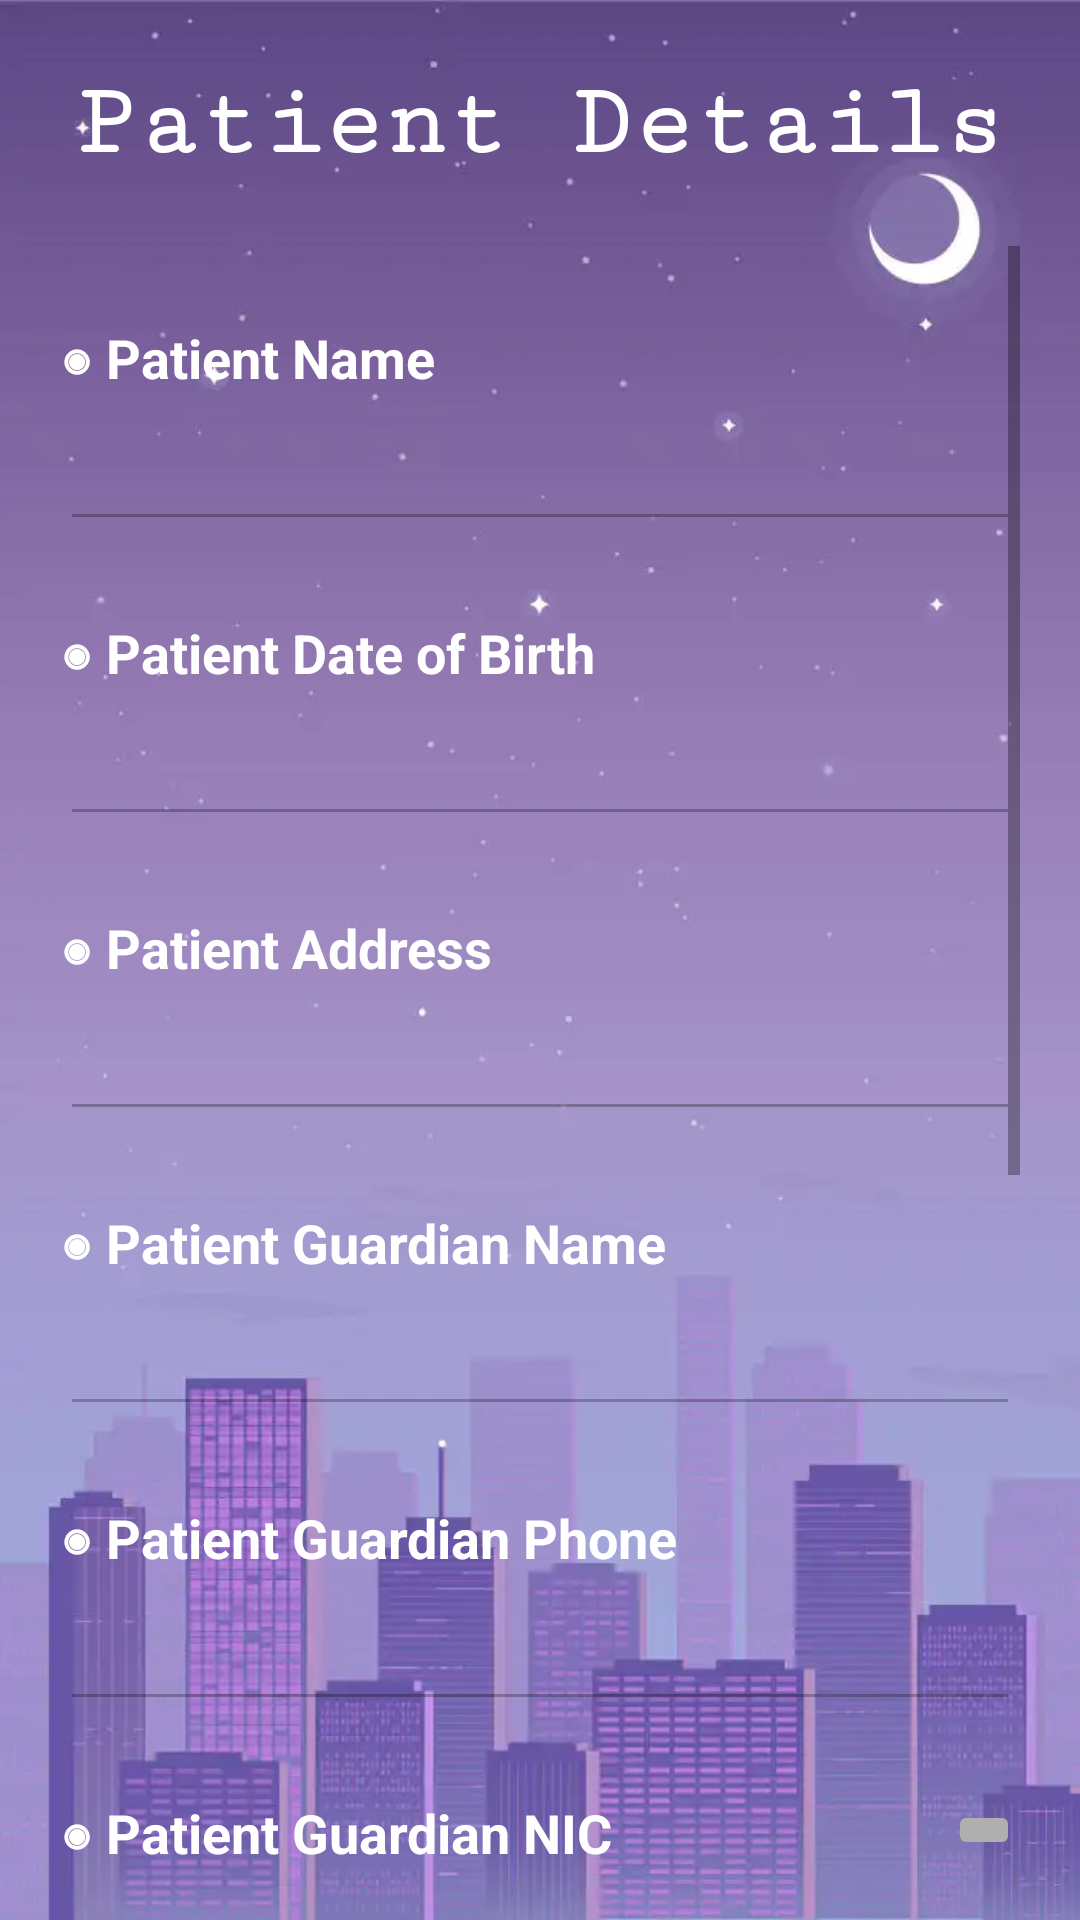

Reconstruct the res/layout file that produces this screen, plus the resources it refers to.
<!-- AndroidManifest.xml: application theme Theme.PatientTracking -->
<!-- res/layout/patient_details.xml -->
<?xml version="1.0" encoding="utf-8"?>
<LinearLayout xmlns:android="http://schemas.android.com/apk/res/android"
    xmlns:app="http://schemas.android.com/apk/res-auto"
    xmlns:tools="http://schemas.android.com/tools"
    android:layout_width="match_parent"
    android:layout_height="match_parent"
    android:background="@drawable/bg"
    android:orientation="vertical"
    android:padding="10dp"
    tools:context=".Patient_Details">

    <androidx.constraintlayout.widget.ConstraintLayout
        android:layout_width="match_parent"
        android:layout_height="match_parent"
        android:layout_weight="9">

        <TextView
            android:id="@+id/textView2"
            android:layout_width="wrap_content"
            android:layout_height="wrap_content"
            android:fontFamily="serif-monospace"
            android:text="Patient Details"
            android:textColor="#FFFFFF"
            android:textSize="34sp"
            android:textStyle="bold"
            app:layout_constraintBottom_toBottomOf="parent"
            app:layout_constraintEnd_toEndOf="parent"
            app:layout_constraintStart_toStartOf="parent"
            app:layout_constraintTop_toTopOf="parent" />
    </androidx.constraintlayout.widget.ConstraintLayout>

    <androidx.constraintlayout.widget.ConstraintLayout
        android:layout_width="match_parent"
        android:layout_height="match_parent"
        android:layout_weight="1"
        android:padding="10dp">

        <ScrollView
            android:layout_width="match_parent"
            android:layout_height="match_parent"
            app:layout_constraintBottom_toBottomOf="parent"
            app:layout_constraintEnd_toEndOf="parent"
            app:layout_constraintStart_toStartOf="parent"
            app:layout_constraintTop_toTopOf="parent">

            <LinearLayout
                android:layout_width="match_parent"
                android:layout_height="match_parent"
                android:orientation="vertical">

                <TextView
                    android:id="@+id/textView13"
                    android:layout_width="match_parent"
                    android:layout_height="wrap_content"
                    android:layout_marginTop="25dp"
                    android:layout_marginBottom="10dp"
                    android:text="◉ Patient Name"
                    android:textColor="#FFFFFF"
                    android:textSize="18sp"
                    android:textStyle="bold" />

                <EditText
                    android:id="@+id/patient_name"
                    android:layout_width="match_parent"
                    android:layout_height="wrap_content"
                    android:enabled="false"
                    android:singleLine="true"
                    android:textColor="#ECECEC"
                    android:textSize="16sp" />

                <TextView
                    android:id="@+id/textView15"
                    android:layout_width="match_parent"
                    android:layout_height="wrap_content"
                    android:layout_marginTop="25dp"
                    android:layout_marginBottom="10dp"
                    android:inputType="date"
                    android:text="◉ Patient Date of Birth"
                    android:textColor="#FFFFFF"
                    android:textSize="18sp"
                    android:textStyle="bold" />

                <EditText
                    android:id="@+id/patient_birthday"
                    android:layout_width="match_parent"
                    android:layout_height="wrap_content"
                    android:enabled="false"
                    android:singleLine="true"
                    android:textColor="#ECECEC"
                    android:textSize="16sp" />

                <TextView
                    android:id="@+id/textView17"
                    android:layout_width="match_parent"
                    android:layout_height="wrap_content"
                    android:layout_marginTop="25dp"
                    android:layout_marginBottom="10dp"
                    android:text="◉ Patient Address"
                    android:textColor="#FFFFFF"
                    android:textSize="18sp"
                    android:textStyle="bold" />

                <EditText
                    android:id="@+id/patient_address"
                    android:layout_width="match_parent"
                    android:layout_height="wrap_content"
                    android:enabled="false"
                    android:textColor="#ECECEC"
                    android:textSize="16sp" />

                <TextView
                    android:id="@+id/textView19"
                    android:layout_width="match_parent"
                    android:layout_height="wrap_content"
                    android:layout_marginTop="25dp"
                    android:layout_marginBottom="10dp"
                    android:text="◉ Patient Guardian Name"
                    android:textColor="#FFFFFF"
                    android:textSize="18sp"
                    android:textStyle="bold" />

                <EditText
                    android:id="@+id/patient_guardian_name"
                    android:layout_width="match_parent"
                    android:layout_height="wrap_content"
                    android:enabled="false"
                    android:singleLine="true"
                    android:textColor="#ECECEC"
                    android:textSize="16sp" />

                <TextView
                    android:id="@+id/textView21"
                    android:layout_width="match_parent"
                    android:layout_height="wrap_content"
                    android:layout_marginTop="25dp"
                    android:layout_marginBottom="10dp"
                    android:text="◉ Patient Guardian Phone"
                    android:textColor="#FFFFFF"
                    android:textSize="18sp"
                    android:textStyle="bold" />

                <EditText
                    android:id="@+id/patient_guardian_phone"
                    android:layout_width="match_parent"
                    android:layout_height="wrap_content"
                    android:enabled="false"
                    android:inputType="number"
                    android:singleLine="true"
                    android:textColor="#ECECEC"
                    android:textSize="16sp" />

                <TextView
                    android:id="@+id/textView22"
                    android:layout_width="match_parent"
                    android:layout_height="wrap_content"
                    android:layout_marginTop="25dp"
                    android:layout_marginBottom="10dp"
                    android:text="◉ Patient Guardian NIC"
                    android:textColor="#FFFFFF"
                    android:textSize="18sp"
                    android:textStyle="bold" />

                <EditText
                    android:id="@+id/patient_guardian_nic"
                    android:layout_width="match_parent"
                    android:layout_height="wrap_content"
                    android:enabled="false"
                    android:singleLine="true"
                    android:textColor="#ECECEC"
                    android:textSize="16sp" />

                <TextView
                    android:id="@+id/textView23"
                    android:layout_width="match_parent"
                    android:layout_height="wrap_content"
                    android:layout_marginTop="25dp"
                    android:layout_marginBottom="10dp"
                    android:text="◉ Family Doctor's Name"
                    android:textColor="#FFFFFF"
                    android:textSize="18sp"
                    android:textStyle="bold" />

                <EditText
                    android:id="@+id/patient_family_doctor_name"
                    android:layout_width="match_parent"
                    android:layout_height="wrap_content"
                    android:enabled="false"
                    android:singleLine="true"
                    android:textColor="#ECECEC"
                    android:textSize="16sp" />

                <TextView
                    android:id="@+id/textView24"
                    android:layout_width="match_parent"
                    android:layout_height="wrap_content"
                    android:layout_marginTop="25dp"
                    android:layout_marginBottom="10dp"
                    android:text="◉ Family Doctor's Phone"
                    android:textColor="#FFFFFF"
                    android:textSize="18sp"
                    android:textStyle="bold" />

                <EditText
                    android:id="@+id/patient_family_doctor_phone"
                    android:layout_width="match_parent"
                    android:layout_height="wrap_content"
                    android:enabled="false"
                    android:inputType="number"
                    android:singleLine="true"
                    android:textColor="#ECECEC"
                    android:textSize="16sp" />

                <TextView
                    android:id="@+id/textView25"
                    android:layout_width="match_parent"
                    android:layout_height="wrap_content"
                    android:layout_marginTop="25dp"
                    android:layout_marginBottom="10dp"
                    android:text="◉ Most recent doctor visit"
                    android:textColor="#FFFFFF"
                    android:textSize="18sp"
                    android:textStyle="bold" />

                <EditText
                    android:id="@+id/patient_most_recent_doctor_visit"
                    android:layout_width="match_parent"
                    android:layout_height="wrap_content"
                    android:layout_marginBottom="50dp"
                    android:enabled="false"
                    android:textColor="#ECECEC"
                    android:textSize="16sp" />

            </LinearLayout>
        </ScrollView>

        <ImageButton
            android:id="@+id/details_action_button"
            android:layout_width="wrap_content"
            android:layout_height="wrap_content"
            android:backgroundTint="#AFAFAF"
            app:layout_constraintBottom_toBottomOf="parent"
            app:layout_constraintEnd_toEndOf="parent"
            app:layout_constraintTop_toTopOf="parent"
            app:layout_constraintVertical_bias="1.0"
            app:srcCompat="@drawable/ic_baseline_edit_24" />

    </androidx.constraintlayout.widget.ConstraintLayout>
</LinearLayout>
<!-- resources referenced by this layout -->
<resources>
  <!-- drawable bg: png bitmap (drawable, 278423 bytes) -->
  <style name="Theme.PatientTracking" parent="Theme.MaterialComponents.DayNight.DarkActionBar">
          
          <item name="colorPrimary">@color/purple_500</item>
          <item name="colorPrimaryVariant">@color/purple_700</item>
          <item name="colorOnPrimary">@color/white</item>
          
          <item name="colorSecondary">@color/teal_200</item>
          <item name="colorSecondaryVariant">@color/teal_700</item>
          <item name="colorOnSecondary">@color/black</item>
          
          <item name="android:statusBarColor" tools:targetApi="l">?attr/colorPrimaryVariant</item>
          
      </style>
  <!-- not gathered from this repository: default colours our renderer supplied (Android Studio template values) -->
  <color name="purple_500">#FF6200EE</color>
  <color name="purple_700">#FF3700B3</color>
  <color name="teal_200">#FF03DAC5</color>
  <color name="teal_700">#FF018786</color>
  <color name="black">#FF000000</color>
  <color name="white">#FFFFFFFF</color>
</resources>
